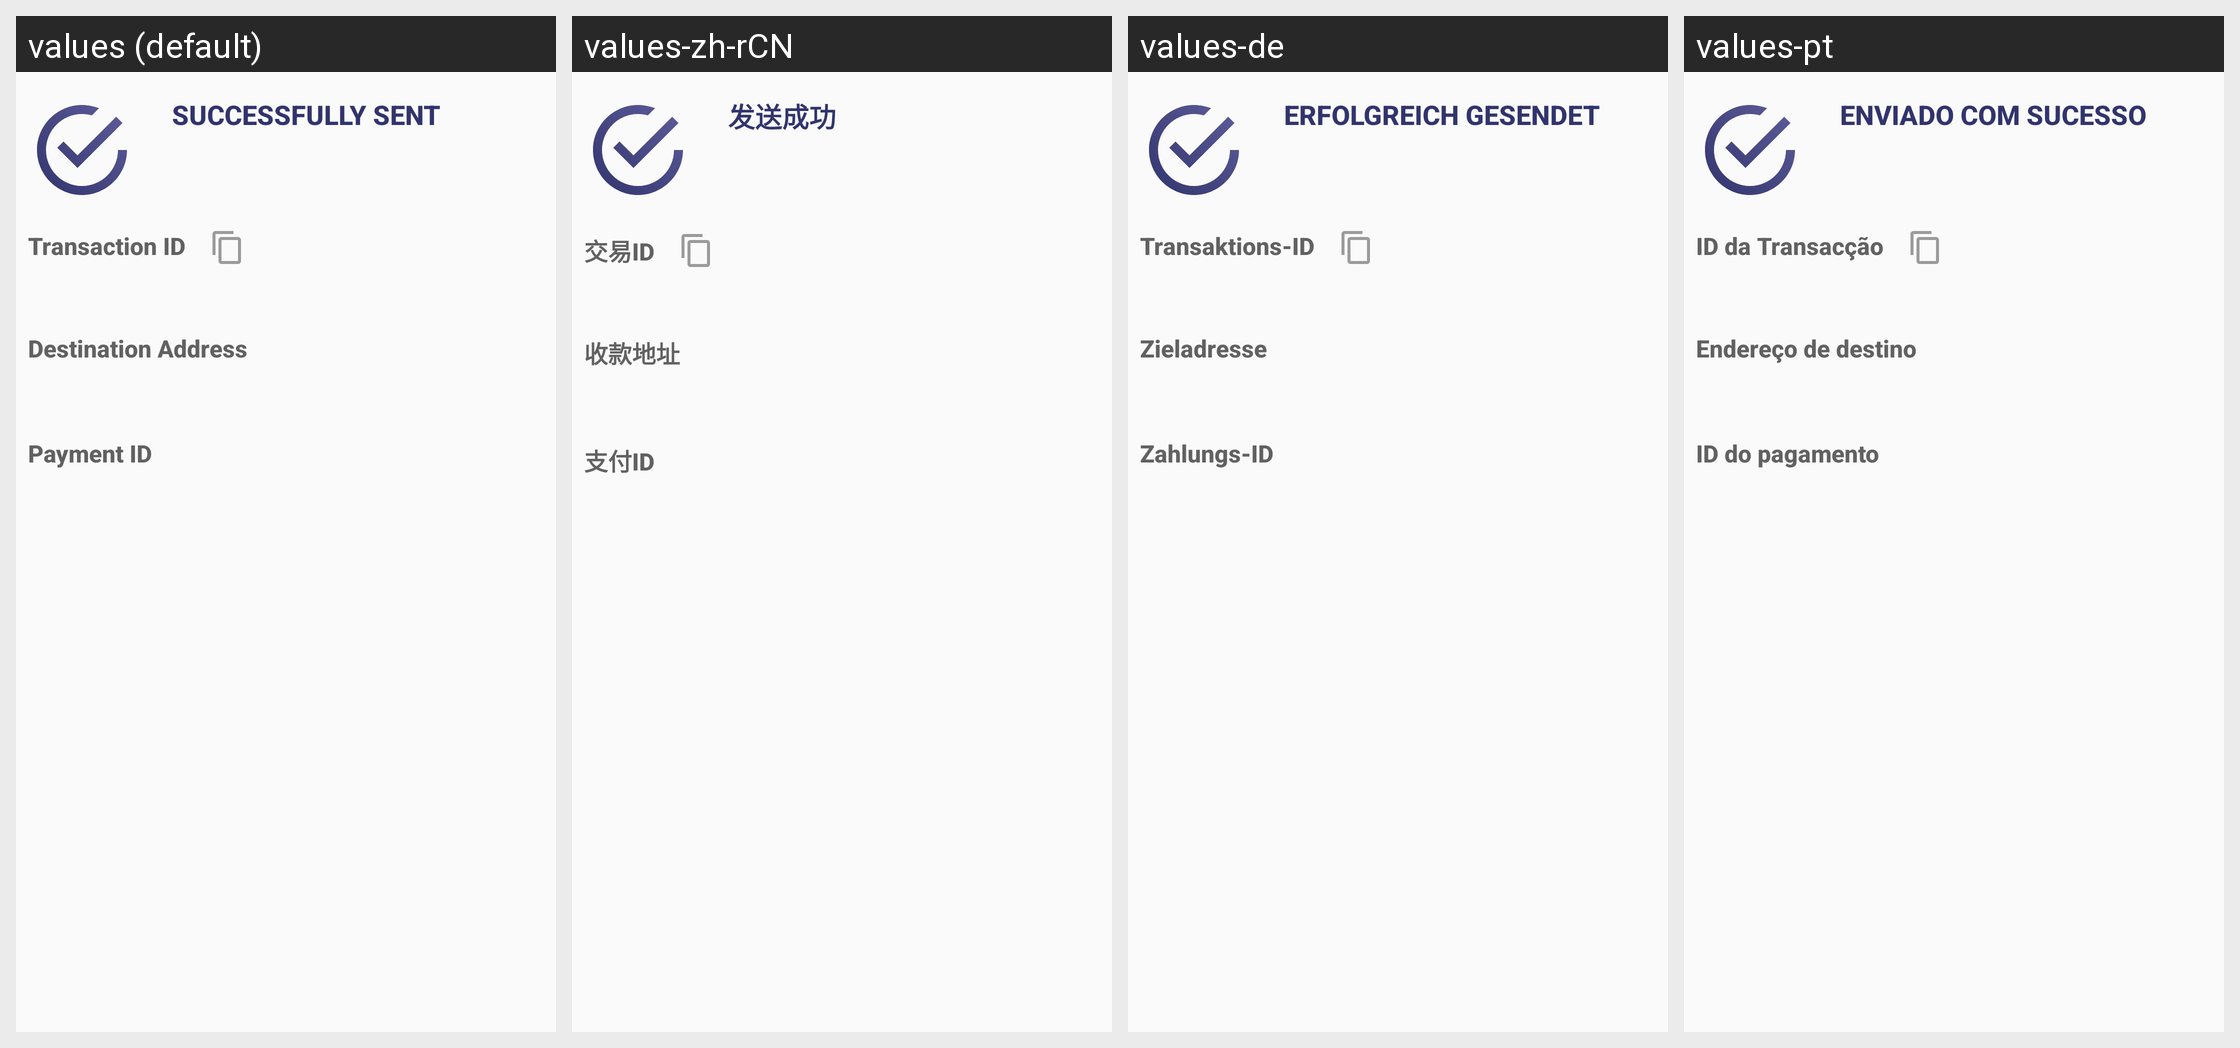

The same Android screen rendered under several of its app's locales, left to right. List the strings drawn on it with the default value and each locale's translation.
Android screen res/layout/fragment_send_success.xml rendered under 4 locales, left to right: values (default), values-zh-rCN, values-de, values-pt. Device: Nexus 5 (rendered at 1080×1920; each locale shown at half size, 540×960, under a caption strip naming it); theme MyMaterialTheme.
Other locales in the repository, not shown: values-es, values-fr, values-it, values-nb, values-zh-rTW.
Strings drawn on this screen, with the default value and each locale's value (text and hints the layout hard-codes, and strings that could not be matched under every locale, appear in the picture but are not listed):

label_send_success
  values: Successfully sent
  values-zh-rCN: 发送成功
  values-de: Erfolgreich gesendet
  values-pt: Enviado com sucesso

label_send_txid
  values: Transaction ID
  values-zh-rCN: 交易ID
  values-de: Transaktions-ID
  values-pt: ID da Transacção

label_send_address
  values: Destination Address
  values-zh-rCN: 收款地址
  values-de: Zieladresse
  values-pt: Endereço de destino

label_send_payment_id
  values: Payment ID
  values-zh-rCN: 支付ID
  values-de: Zahlungs-ID
  values-pt: ID do pagamento
